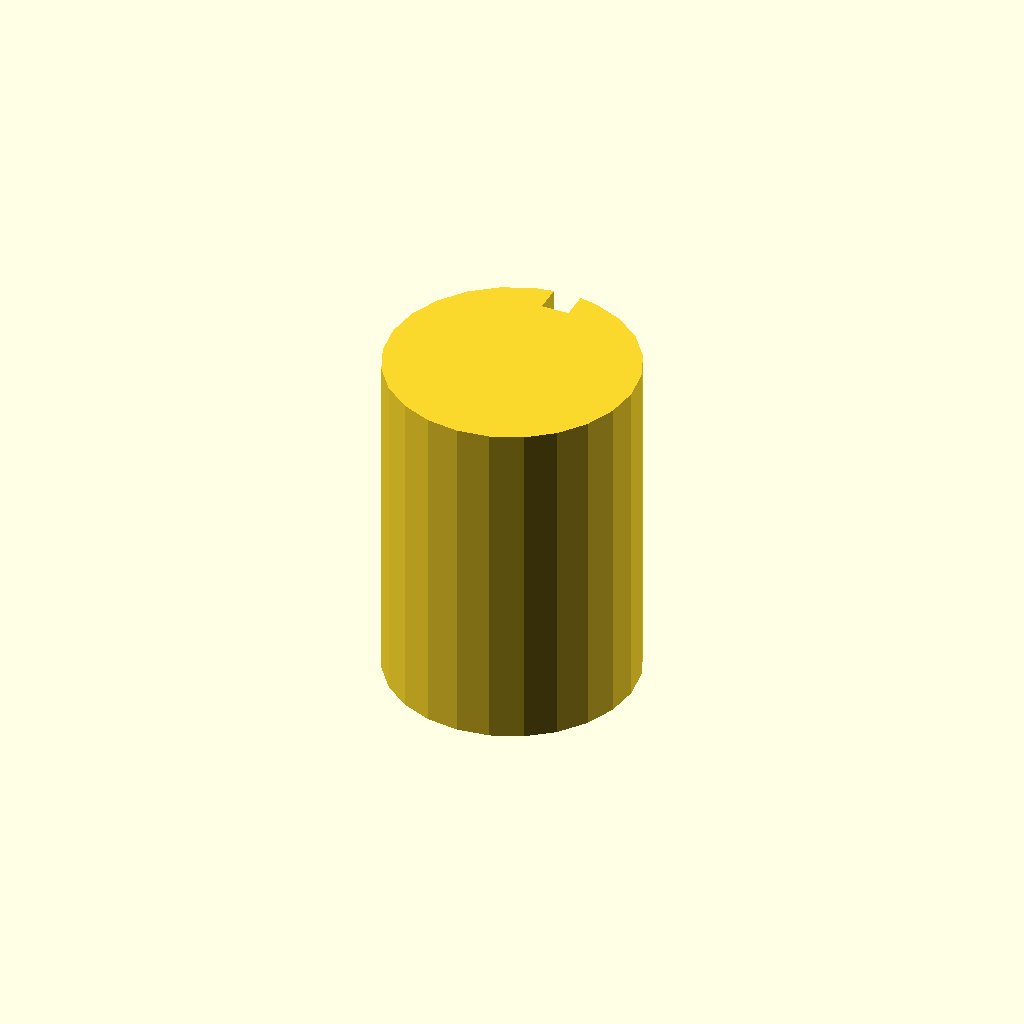
Cell 1: rendered with the file's own defaults.
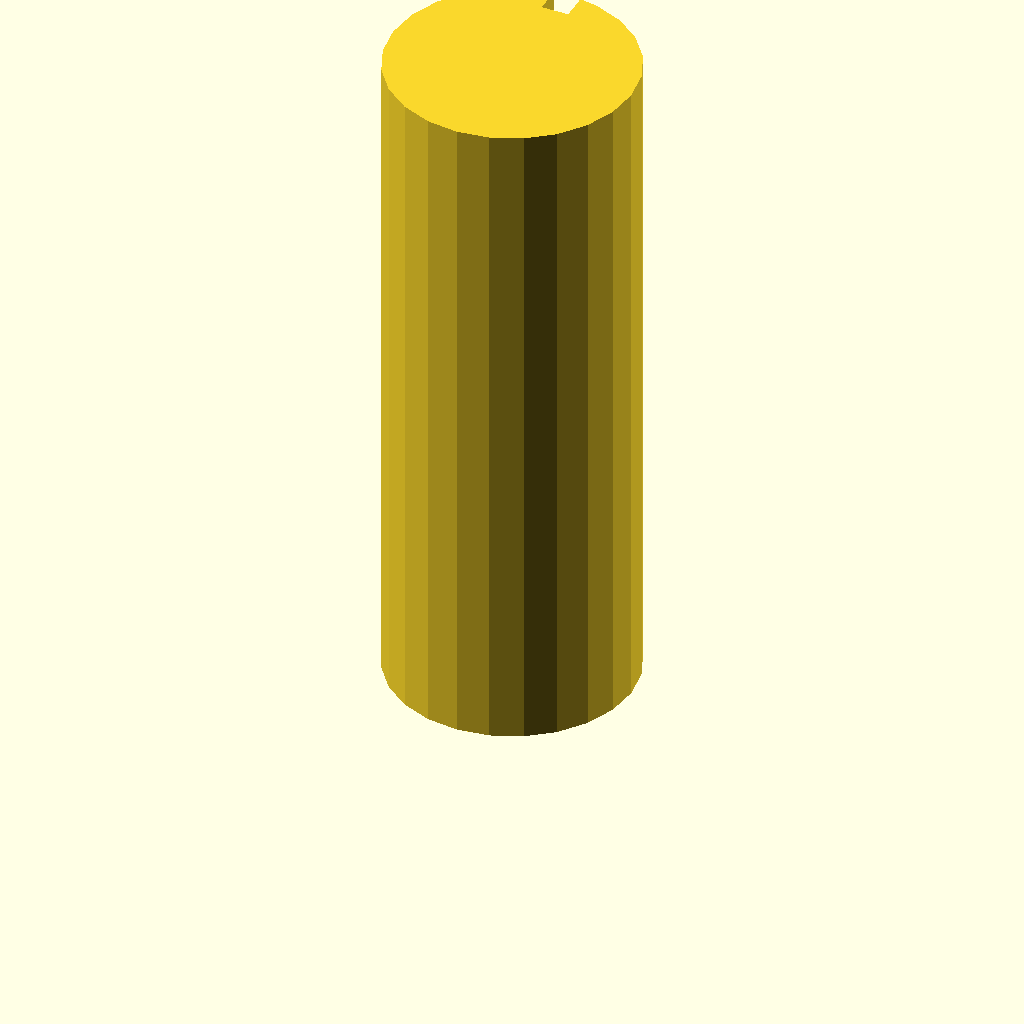
Cell 2 — plate_t set to 100, the other parameters unchanged.
One fixed orthographic camera (rotation 55°, 0°, 25°; colour scheme Cornfield) for every cell.
Source of the model, optional_data/data/sketch3/keyways/part_0086.scad:
$fn = 32;

// ----------------------------------------------------------------------
// Keyway shaft: d36 shaft, key 4 x 4 mm
// ----------------------------------------------------------------------

// --- parameters (mm) ---
shaft_r = 18;             // shaft radius
key_w = 4;                // keyway width
key_d = 4;                // keyway depth below the surface line
plate_t = 50;             // shaft length, Z (extrusion height)

shaft_d = 2 * shaft_r;  // shaft diameter
circle_step = 15;  // polygon sampling step, degrees

profile = [[13.341, 35.387], [9, 33.588], [5.272, 30.728], [2.412, 27], [0.613, 22.659], [0, 18], [0.613, 13.341], [2.412, 9], [5.272, 5.272], [9, 2.412], [13.341, 0.613], [18, 0], [22.659, 0.613], [27, 2.412], [30.728, 5.272], [33.588, 9], [35.387, 13.341], [36, 18], [35.387, 22.659], [33.588, 27], [30.728, 30.728], [27, 33.588], [22.659, 35.387], [20, 35.889], [20, 31.889], [16, 31.889], [16, 35.889]];  // primary outline, 27 points, counter clockwise

// --- the one profile operation ---
linear_extrude(height = plate_t) polygon(points = profile);
Customizer parameters (derived from the source; name, type, default, range or options):
shaft_r: number, default 18
key_w: number, default 4
key_d: number, default 4
plate_t: number, default 50
circle_step: number, default 15
